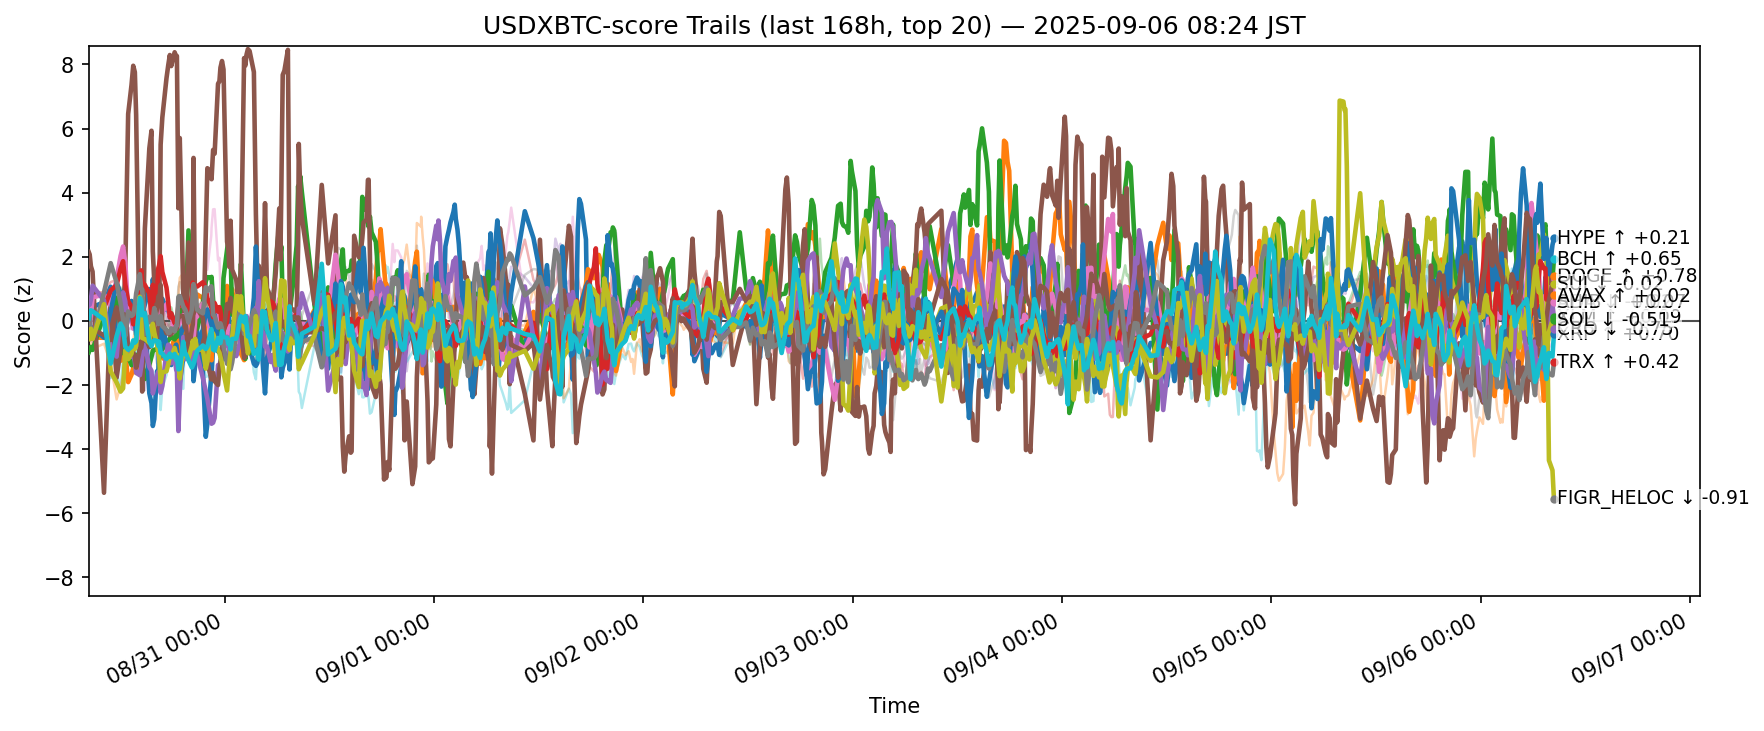

Data behind this chart, as committed beside it:
ts, side, symbol, score
2025-08-29 23:25:01.636449+00:00, usdxbtc, ADA, 0.4271
2025-08-29 23:25:01.636449+00:00, usdxbtc, AVAX, -0.5415
2025-08-29 23:25:01.636449+00:00, usdxbtc, BCH, -0.9815
2025-08-29 23:25:01.636449+00:00, usdxbtc, BNB, 0.5333
2025-08-29 23:25:01.636449+00:00, usdxbtc, BTC, -0.2717
2025-08-29 23:25:01.636449+00:00, usdxbtc, CRO, 2.144
2025-08-29 23:25:01.636449+00:00, usdxbtc, DOGE, -0.2993
2025-08-29 23:25:01.636449+00:00, usdxbtc, ETH, 0.01191
2025-08-29 23:25:01.636449+00:00, usdxbtc, HBAR, 0.05828
2025-08-29 23:25:01.636449+00:00, usdxbtc, HYPE, 0.1658
2025-08-29 23:25:01.636449+00:00, usdxbtc, LINK, -0.8465
2025-08-29 23:25:01.636449+00:00, usdxbtc, LTC, -0.1372
2025-08-29 23:25:01.636449+00:00, usdxbtc, SHIB, -0.27
2025-08-29 23:25:01.636449+00:00, usdxbtc, SOL, 0.5638
2025-08-29 23:25:01.636449+00:00, usdxbtc, SUI, -0.2997
2025-08-29 23:25:01.636449+00:00, usdxbtc, TON, -0.2321
2025-08-29 23:25:01.636449+00:00, usdxbtc, TRX, 0.2235
2025-08-29 23:25:01.636449+00:00, usdxbtc, UNI, -0.2792
2025-08-29 23:25:01.636449+00:00, usdxbtc, XLM, -0.5665
2025-08-29 23:25:01.636449+00:00, usdxbtc, XRP, 0.0805
2025-08-29 23:31:12.986535+00:00, usdxbtc, ADA, 0.5916
2025-08-29 23:31:12.986535+00:00, usdxbtc, AVAX, -0.4118
2025-08-29 23:31:12.986535+00:00, usdxbtc, BCH, -0.9077
2025-08-29 23:31:12.986535+00:00, usdxbtc, BNB, 0.8246
2025-08-29 23:31:12.986535+00:00, usdxbtc, BTC, -0.1903
2025-08-29 23:31:12.986535+00:00, usdxbtc, CRO, 2.07
2025-08-29 23:31:12.986535+00:00, usdxbtc, DOGE, -0.2746
2025-08-29 23:31:12.986535+00:00, usdxbtc, ETH, -0.2187
2025-08-29 23:31:12.986535+00:00, usdxbtc, HBAR, 0.09485
2025-08-29 23:31:12.986535+00:00, usdxbtc, HYPE, -0.1369
2025-08-29 23:31:12.986535+00:00, usdxbtc, LINK, -0.7156
2025-08-29 23:31:12.986535+00:00, usdxbtc, LTC, -0.366
2025-08-29 23:31:12.986535+00:00, usdxbtc, SHIB, -0.3578
2025-08-29 23:31:12.986535+00:00, usdxbtc, SOL, 0.5022
2025-08-29 23:31:12.986535+00:00, usdxbtc, SUI, -0.5221
2025-08-29 23:31:12.986535+00:00, usdxbtc, TON, -0.2854
2025-08-29 23:31:12.986535+00:00, usdxbtc, TRX, 0.2157
2025-08-29 23:31:12.986535+00:00, usdxbtc, UNI, -0.1936
2025-08-29 23:31:12.986535+00:00, usdxbtc, XLM, -0.4606
2025-08-29 23:31:12.986535+00:00, usdxbtc, XRP, 0.2021
2025-08-29 23:39:36.465569+00:00, usdxbtc, ADA, 0.4769
2025-08-29 23:39:36.465569+00:00, usdxbtc, AVAX, -0.3193
2025-08-29 23:39:36.465569+00:00, usdxbtc, BCH, -0.8111
2025-08-29 23:39:36.465569+00:00, usdxbtc, BNB, 0.6721
2025-08-29 23:39:36.465569+00:00, usdxbtc, BTC, -0.3059
2025-08-29 23:39:36.465569+00:00, usdxbtc, CRO, 1.704
2025-08-29 23:39:36.465569+00:00, usdxbtc, DOGE, 0.141
2025-08-29 23:39:36.465569+00:00, usdxbtc, ETH, 0.2234
2025-08-29 23:39:36.465569+00:00, usdxbtc, HBAR, 0.4786
2025-08-29 23:39:36.465569+00:00, usdxbtc, HYPE, -0.204
2025-08-29 23:39:36.465569+00:00, usdxbtc, LINK, -0.5449
2025-08-29 23:39:36.465569+00:00, usdxbtc, LTC, -0.5604
2025-08-29 23:39:36.465569+00:00, usdxbtc, SHIB, -0.5284
2025-08-29 23:39:36.465569+00:00, usdxbtc, SOL, 0.6732
2025-08-29 23:39:36.465569+00:00, usdxbtc, SUI, -0.4588
2025-08-29 23:39:36.465569+00:00, usdxbtc, TON, -0.6223
2025-08-29 23:39:36.465569+00:00, usdxbtc, TRX, -0.3849
2025-08-29 23:39:36.465569+00:00, usdxbtc, UNI, -0.2782
2025-08-29 23:39:36.465569+00:00, usdxbtc, XLM, -0.2463
2025-08-29 23:39:36.465569+00:00, usdxbtc, XRP, 0.3301
... 12,560 more rows
